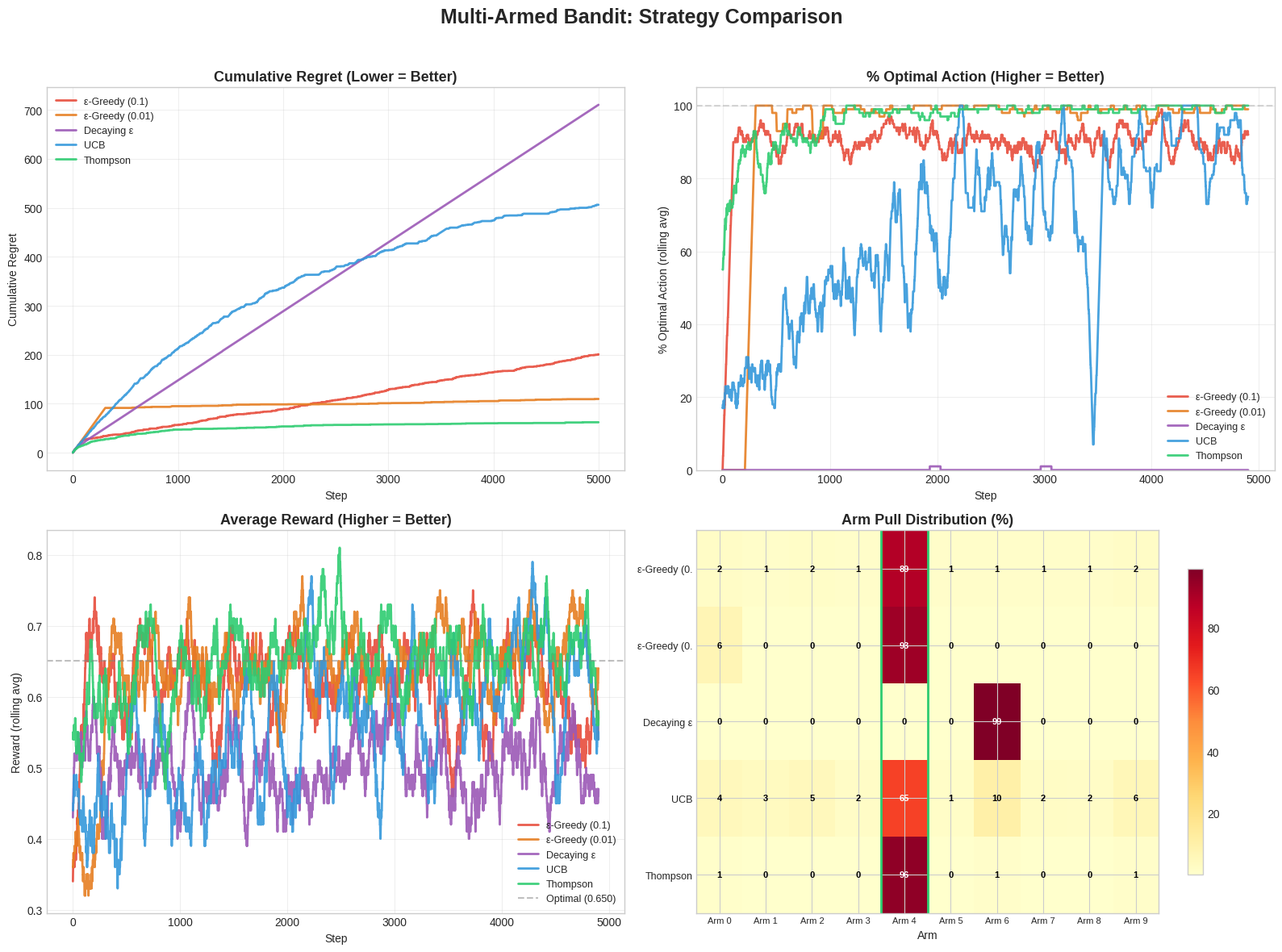

Python code for this plot: (Note: this script raises an exception after producing the figure.)
"""
============================================================
03_multi_armed_bandit.py
Applied Machine Learning Using Python — Session 03
============================================================
Topic: Multi-Armed Bandit Problem & Exploration Strategies
Level: 🟢 Beginner → 🔴 Advanced

Demonstrates:
1. Multi-Armed Bandit problem (the simplest RL problem)
2. Three exploration strategies:
   - ε-Greedy (simple and effective)
   - Upper Confidence Bound (UCB — principled exploration)
   - Thompson Sampling (Bayesian approach — often the best)
3. Comparison of cumulative regret
4. Real-world application: A/B testing for ad selection

Why Bandits Matter:
    The exploration-exploitation dilemma is the CORE problem
    in RL. Before tackling complex environments, understand
    this fundamental trade-off through bandits. They're also
    widely used in industry: clinical trials, ad selection,
    recommendation systems, and A/B testing.

Usage:
    python 03_multi_armed_bandit.py
============================================================
"""

import numpy as np
import matplotlib.pyplot as plt
from collections import defaultdict

plt.style.use("seaborn-v0_8-whitegrid")


def print_header(title: str) -> None:
    width = 60
    print(f"\n{'═' * width}")
    print(f"  {title}")
    print(f"{'═' * width}")


# ══════════════════════════════════════════════════════════
# ENVIRONMENT: Multi-Armed Bandit
# ══════════════════════════════════════════════════════════

class MultiArmedBandit:
    """
    A k-armed bandit problem.

    Each arm has a fixed (but unknown) reward probability.
    Pulling arm i gives reward 1 with probability p_i, else 0.
    The agent must figure out which arm is best while
    maximizing total reward.

    Analogy: k slot machines in a casino. Each has a different
    (unknown) payout rate. How do you maximize your winnings?
    """

    def __init__(self, n_arms=10, seed=42):
        np.random.seed(seed)
        self.n_arms = n_arms
        # True reward probabilities (unknown to the agent)
        self.true_probs = np.random.beta(a=2, b=5, size=n_arms)
        # Make one arm clearly the best
        self.best_arm = np.argmax(self.true_probs)
        self.true_probs[self.best_arm] = max(self.true_probs) + 0.1
        self.true_probs = np.clip(self.true_probs, 0, 1)

    def pull(self, arm):
        """Pull an arm and get stochastic reward."""
        reward = np.random.random() < self.true_probs[arm]
        return float(reward)

    def optimal_reward(self):
        """The reward we'd get by always pulling the best arm."""
        return self.true_probs[self.best_arm]

    def __repr__(self):
        probs_str = ", ".join(f"{p:.3f}" for p in self.true_probs)
        return (f"MultiArmedBandit(n_arms={self.n_arms}, "
                f"probs=[{probs_str}], "
                f"best_arm={self.best_arm})")


# ══════════════════════════════════════════════════════════
# STRATEGY 1: ε-Greedy
# ══════════════════════════════════════════════════════════

class EpsilonGreedy:
    """
    ε-Greedy Strategy.

    With probability ε: explore (random arm)
    With probability 1-ε: exploit (best known arm)

    Pros: Simple, easy to implement
    Cons: Explores uniformly (doesn't focus on promising arms)
    """

    def __init__(self, n_arms, epsilon=0.1):
        self.n_arms = n_arms
        self.epsilon = epsilon
        self.counts = np.zeros(n_arms)
        self.values = np.zeros(n_arms)
        self.name = f"ε-Greedy (ε={epsilon})"

    def select_arm(self):
        if np.random.random() < self.epsilon:
            return np.random.randint(self.n_arms)
        return int(np.argmax(self.values))

    def update(self, arm, reward):
        self.counts[arm] += 1
        n = self.counts[arm]
        # Incremental mean update
        self.values[arm] += (reward - self.values[arm]) / n


class DecayingEpsilonGreedy:
    """
    ε-Greedy with decaying ε.

    Starts with high exploration, gradually shifts to exploitation.
    ε_t = min(1, C / t) where C controls the decay rate.
    """

    def __init__(self, n_arms, c=5.0):
        self.n_arms = n_arms
        self.c = c
        self.counts = np.zeros(n_arms)
        self.values = np.zeros(n_arms)
        self.t = 0
        self.name = f"Decaying ε-Greedy (c={c})"

    def select_arm(self):
        self.t += 1
        epsilon = min(1.0, self.c / self.t)
        if np.random.random() < epsilon:
            return np.random.randint(self.n_arms)
        return int(np.argmax(self.values))

    def update(self, arm, reward):
        self.counts[arm] += 1
        n = self.counts[arm]
        self.values[arm] += (reward - self.values[arm]) / n


# ══════════════════════════════════════════════════════════
# STRATEGY 2: Upper Confidence Bound (UCB)
# ══════════════════════════════════════════════════════════

class UCB:
    """
    Upper Confidence Bound (UCB1) Strategy.

    Select arm that maximizes: Q(a) + c * √(ln(t) / N(a))
                               ────   ──────────────────
                               exploit    explore bonus

    The explore bonus is HIGH for arms pulled rarely (N(a) small)
    and decreases as an arm is pulled more. This ensures every
    arm gets tried, with preference for uncertain/promising ones.

    Pros: No random exploration — principled uncertainty-based
    Cons: Can over-explore in early stages
    """

    def __init__(self, n_arms, c=2.0):
        self.n_arms = n_arms
        self.c = c
        self.counts = np.zeros(n_arms)
        self.values = np.zeros(n_arms)
        self.t = 0
        self.name = f"UCB (c={c})"

    def select_arm(self):
        self.t += 1
        # Pull each arm once first
        for arm in range(self.n_arms):
            if self.counts[arm] == 0:
                return arm

        ucb_values = self.values + self.c * np.sqrt(
            np.log(self.t) / self.counts
        )
        return int(np.argmax(ucb_values))

    def update(self, arm, reward):
        self.counts[arm] += 1
        n = self.counts[arm]
        self.values[arm] += (reward - self.values[arm]) / n


# ══════════════════════════════════════════════════════════
# STRATEGY 3: Thompson Sampling (Bayesian)
# ══════════════════════════════════════════════════════════

class ThompsonSampling:
    """
    Thompson Sampling (Bayesian Approach).

    Maintains a Beta distribution for each arm's reward probability.
    Each round: sample from each arm's distribution, pick the highest.

    Beta(α, β):
    - α = successes + 1 (prior)
    - β = failures + 1 (prior)
    - Mean = α / (α + β)

    The beauty: arms with uncertain estimates get explored
    naturally because their samples have high variance.
    As we learn, the distributions narrow and we exploit.

    Pros: Often the best strategy, naturally balances explore/exploit
    Cons: Requires Bayesian reasoning, assumes Beta-distributed rewards
    """

    def __init__(self, n_arms):
        self.n_arms = n_arms
        self.alpha = np.ones(n_arms)  # Successes + prior
        self.beta = np.ones(n_arms)   # Failures + prior
        self.counts = np.zeros(n_arms)
        self.name = "Thompson Sampling"

    def select_arm(self):
        # Sample from each arm's Beta posterior
        samples = np.random.beta(self.alpha, self.beta)
        return int(np.argmax(samples))

    def update(self, arm, reward):
        self.counts[arm] += 1
        # Update Beta distribution
        self.alpha[arm] += reward
        self.beta[arm] += (1 - reward)


# ══════════════════════════════════════════════════════════
# SIMULATION ENGINE
# ══════════════════════════════════════════════════════════

def run_experiment(bandit, strategy, n_steps=5000):
    """Run a single bandit experiment and track metrics."""
    rewards = np.zeros(n_steps)
    regrets = np.zeros(n_steps)
    optimal_actions = np.zeros(n_steps)

    for t in range(n_steps):
        arm = strategy.select_arm()
        reward = bandit.pull(arm)
        strategy.update(arm, reward)

        rewards[t] = reward
        regrets[t] = bandit.optimal_reward() - bandit.true_probs[arm]
        optimal_actions[t] = float(arm == bandit.best_arm)

    return {
        "rewards": rewards,
        "regrets": regrets,
        "cumulative_regret": np.cumsum(regrets),
        "optimal_actions": optimal_actions,
        "arm_counts": strategy.counts.copy(),
    }


def main():
    # ══════════════════════════════════════════════════════
    # STEP 1: The Multi-Armed Bandit Problem
    # ══════════════════════════════════════════════════════
    print_header("STEP 1: Multi-Armed Bandit Problem")

    bandit = MultiArmedBandit(n_arms=10, seed=42)

    print(f"\n  {bandit}")
    print(f"\n  True reward probabilities (UNKNOWN to agent):")
    for i, p in enumerate(bandit.true_probs):
        indicator = " ← BEST" if i == bandit.best_arm else ""
        bar = "█" * int(p * 30) + "░" * (30 - int(p * 30))
        print(f"    Arm {i}: [{bar}] {p:.3f}{indicator}")

    print(f"\n  The agent doesn't know these probabilities!")
    print(f"  It must LEARN which arm is best by trying them.")

    # ══════════════════════════════════════════════════════
    # STEP 2: Run All Strategies
    # ══════════════════════════════════════════════════════
    print_header("STEP 2: Running 5 Strategies (5000 steps each)")

    n_steps = 5000
    n_runs = 30  # Average over 30 runs for stability

    strategies_config = [
        ("ε-Greedy (0.1)", lambda: EpsilonGreedy(10, epsilon=0.1)),
        ("ε-Greedy (0.01)", lambda: EpsilonGreedy(10, epsilon=0.01)),
        ("Decaying ε", lambda: DecayingEpsilonGreedy(10, c=5.0)),
        ("UCB", lambda: UCB(10, c=2.0)),
        ("Thompson", lambda: ThompsonSampling(10)),
    ]

    all_results = {}
    for name, strategy_factory in strategies_config:
        run_results = []
        for _ in range(n_runs):
            bandit = MultiArmedBandit(n_arms=10, seed=42)
            strategy = strategy_factory()
            result = run_experiment(bandit, strategy, n_steps)
            run_results.append(result)

        # Average across runs
        avg_result = {
            "rewards": np.mean([r["rewards"] for r in run_results], axis=0),
            "cumulative_regret": np.mean(
                [r["cumulative_regret"] for r in run_results], axis=0
            ),
            "optimal_actions": np.mean(
                [r["optimal_actions"] for r in run_results], axis=0
            ),
            "arm_counts": np.mean(
                [r["arm_counts"] for r in run_results], axis=0
            ),
        }
        all_results[name] = avg_result
        print(f"  ✓ {name:20s} — Final regret: "
              f"{avg_result['cumulative_regret'][-1]:.1f}")

    # ══════════════════════════════════════════════════════
    # STEP 3: Results Analysis
    # ══════════════════════════════════════════════════════
    print_header("STEP 3: Detailed Results")

    print(f"\n  {'Strategy':<22s} {'Total Regret':>14s} "
          f"{'Opt. Action %':>14s} {'Total Reward':>14s}")
    print(f"  {'─' * 66}")

    for name, res in all_results.items():
        total_regret = res["cumulative_regret"][-1]
        opt_pct = np.mean(res["optimal_actions"][-1000:]) * 100
        total_reward = np.sum(res["rewards"])
        print(f"  {name:<22s} {total_regret:>14.1f} "
              f"{opt_pct:>13.1f}% {total_reward:>14.1f}")

    # Show arm pull distribution for each strategy
    bandit = MultiArmedBandit(n_arms=10, seed=42)
    print(f"\n  Arm pull distribution (% of total pulls):")
    print(f"  {'Arm':<8s}", end="")
    for name in all_results:
        print(f" {name[:8]:>9s}", end="")
    print(f" {'True P':>9s}")
    print(f"  {'─' * 55}")

    for arm in range(10):
        indicator = " *" if arm == bandit.best_arm else ""
        print(f"  Arm {arm}{indicator:<4s}", end="")
        for name, res in all_results.items():
            pct = res["arm_counts"][arm] / n_steps * 100
            print(f" {pct:>8.1f}%", end="")
        print(f"  {bandit.true_probs[arm]:>7.3f}")

    # ══════════════════════════════════════════════════════
    # STEP 4: Visualizations
    # ══════════════════════════════════════════════════════
    print_header("STEP 4: Generating Visualizations")

    colors = {
        "ε-Greedy (0.1)": "#e74c3c",
        "ε-Greedy (0.01)": "#e67e22",
        "Decaying ε": "#9b59b6",
        "UCB": "#3498db",
        "Thompson": "#2ecc71",
    }

    fig, axes = plt.subplots(2, 2, figsize=(16, 12))
    fig.suptitle("Multi-Armed Bandit: Strategy Comparison",
                 fontsize=18, fontweight="bold", y=0.98)

    # ─── Plot 1: Cumulative Regret ───
    ax = axes[0, 0]
    for name, res in all_results.items():
        ax.plot(res["cumulative_regret"], label=name,
                color=colors[name], linewidth=2, alpha=0.9)
    ax.set_title("Cumulative Regret (Lower = Better)", fontsize=13,
                 fontweight="bold")
    ax.set_xlabel("Step")
    ax.set_ylabel("Cumulative Regret")
    ax.legend(fontsize=9, loc="upper left")
    ax.grid(True, alpha=0.3)

    # ─── Plot 2: Optimal Action % Over Time ───
    ax = axes[0, 1]
    window = 100
    for name, res in all_results.items():
        smoothed = np.convolve(
            res["optimal_actions"], np.ones(window)/window, "valid"
        )
        ax.plot(smoothed * 100, label=name, color=colors[name],
                linewidth=2, alpha=0.9)
    ax.set_title("% Optimal Action (Higher = Better)", fontsize=13,
                 fontweight="bold")
    ax.set_xlabel("Step")
    ax.set_ylabel("% Optimal Action (rolling avg)")
    ax.axhline(y=100, color="gray", linestyle="--", alpha=0.3)
    ax.legend(fontsize=9, loc="lower right")
    ax.set_ylim(0, 105)
    ax.grid(True, alpha=0.3)

    # ─── Plot 3: Average Reward Over Time ───
    ax = axes[1, 0]
    for name, res in all_results.items():
        smoothed = np.convolve(
            res["rewards"], np.ones(window)/window, "valid"
        )
        ax.plot(smoothed, label=name, color=colors[name],
                linewidth=2, alpha=0.9)
    bandit = MultiArmedBandit(n_arms=10, seed=42)
    ax.axhline(y=bandit.optimal_reward(), color="gray", linestyle="--",
               alpha=0.5, label=f"Optimal ({bandit.optimal_reward():.3f})")
    ax.set_title("Average Reward (Higher = Better)", fontsize=13,
                 fontweight="bold")
    ax.set_xlabel("Step")
    ax.set_ylabel("Reward (rolling avg)")
    ax.legend(fontsize=9, loc="lower right")
    ax.grid(True, alpha=0.3)

    # ─── Plot 4: Arm Selection Heatmap ───
    ax = axes[1, 1]
    strategy_names = list(all_results.keys())
    arm_distributions = np.array([
        all_results[name]["arm_counts"] / n_steps * 100
        for name in strategy_names
    ])
    im = ax.imshow(arm_distributions, cmap="YlOrRd", aspect="auto")
    ax.set_xticks(range(10))
    ax.set_xticklabels([f"Arm {i}" for i in range(10)], fontsize=8)
    ax.set_yticks(range(len(strategy_names)))
    ax.set_yticklabels([s[:12] for s in strategy_names], fontsize=9)
    ax.set_title("Arm Pull Distribution (%)", fontsize=13,
                 fontweight="bold")
    ax.set_xlabel("Arm")

    # Annotate cells
    for i in range(len(strategy_names)):
        for j in range(10):
            val = arm_distributions[i, j]
            color = "white" if val > 30 else "black"
            ax.text(j, i, f"{val:.0f}", ha="center", va="center",
                    fontsize=8, color=color, fontweight="bold")

    # Mark best arm
    ax.axvline(x=bandit.best_arm - 0.5, color="#2ecc71", linewidth=2)
    ax.axvline(x=bandit.best_arm + 0.5, color="#2ecc71", linewidth=2)

    plt.colorbar(im, ax=ax, shrink=0.8)

    plt.tight_layout(rect=[0, 0, 1, 0.96])
    plt.savefig("../notebooks/bandit_comparison_results.png",
                dpi=150, bbox_inches="tight")
    print("  Saved: bandit_comparison_results.png")
    plt.show()

    # ══════════════════════════════════════════════════════
    # STEP 5: Real-World Application — Ad Selection
    # ══════════════════════════════════════════════════════
    print_header("STEP 5: Real-World Application — A/B Testing")

    print("""
  Scenario: An online store has 5 ad designs. Each ad has an
  unknown click-through rate (CTR). Using Thompson Sampling,
  we can dynamically allocate traffic to better-performing ads
  while still exploring alternatives.
    """)

    class AdBandit:
        """Ads with different click-through rates."""
        def __init__(self):
            self.ctrs = [0.02, 0.05, 0.03, 0.08, 0.04]
            self.names = ["Banner A", "Banner B", "Sidebar",
                          "Pop-up", "Footer"]
            self.best_ad = np.argmax(self.ctrs)

        def show_ad(self, ad_idx):
            clicked = np.random.random() < self.ctrs[ad_idx]
            return float(clicked)

    ad_env = AdBandit()
    ts = ThompsonSampling(n_arms=5)

    impressions = np.zeros(5)
    clicks = np.zeros(5)
    n_total = 10000

    for t in range(n_total):
        ad = ts.select_arm()
        click = ad_env.show_ad(ad)
        ts.update(ad, click)
        impressions[ad] += 1
        clicks[ad] += click

    print(f"  Results after {n_total:,} impressions:\n")
    print(f"  {'Ad':<12s} {'True CTR':>10s} {'Impressions':>13s} "
          f"{'Clicks':>8s} {'Measured CTR':>14s} {'Traffic %':>10s}")
    print(f"  {'─' * 70}")

    for i in range(5):
        measured = clicks[i] / max(impressions[i], 1)
        traffic = impressions[i] / n_total * 100
        marker = " ← BEST" if i == ad_env.best_ad else ""
        print(f"  {ad_env.names[i]:<12s} {ad_env.ctrs[i]:>10.1%} "
              f"{impressions[i]:>13.0f} {clicks[i]:>8.0f} "
              f"{measured:>14.1%} {traffic:>9.1f}%{marker}")

    print(f"""
  Key Insight: Thompson Sampling automatically allocated
  ~{impressions[ad_env.best_ad]/n_total*100:.0f}% of traffic to the best ad (Pop-up)
  while still testing alternatives. No need to split traffic
  50/50 like traditional A/B testing!
    """)

    # ══════════════════════════════════════════════════════
    # STEP 6: Key Takeaways
    # ══════════════════════════════════════════════════════
    print_header("KEY TAKEAWAYS")
    print("""
  ┌─────────────────────────────────────────────────────────┐
  │  Multi-Armed Bandit Strategies — Summary                │
  ├─────────────────────────────────────────────────────────┤
  │                                                         │
  │  ε-GREEDY:                                              │
  │  • Simplest strategy — great starting point             │
  │  • Fixed exploration rate wastes pulls on bad arms      │
  │  • Decaying ε improves this significantly               │
  │                                                         │
  │  UCB (Upper Confidence Bound):                          │
  │  • Deterministic — no randomness in arm selection       │
  │  • Explores uncertain arms, not random ones             │
  │  • Strong theoretical regret guarantees                 │
  │                                                         │
  │  THOMPSON SAMPLING:                                     │
  │  • Often the best performer in practice                 │
  │  • Naturally balances explore/exploit via uncertainty    │
  │  • Used by Google, Microsoft, Netflix in production     │
  │  • Easy to extend to contextual bandits                 │
  │                                                         │
  │  INDUSTRY USAGE:                                        │
  │  • Clinical trials → adaptive dosing                    │
  │  • A/B testing → dynamic traffic allocation             │
  │  • Recommendations → explore new content                │
  │  • Ad selection → maximize click-through rate           │
  │                                                         │
  └─────────────────────────────────────────────────────────┘
    """)

    print("✅ Multi-Armed Bandit Analysis Complete!")


if __name__ == "__main__":
    main()
